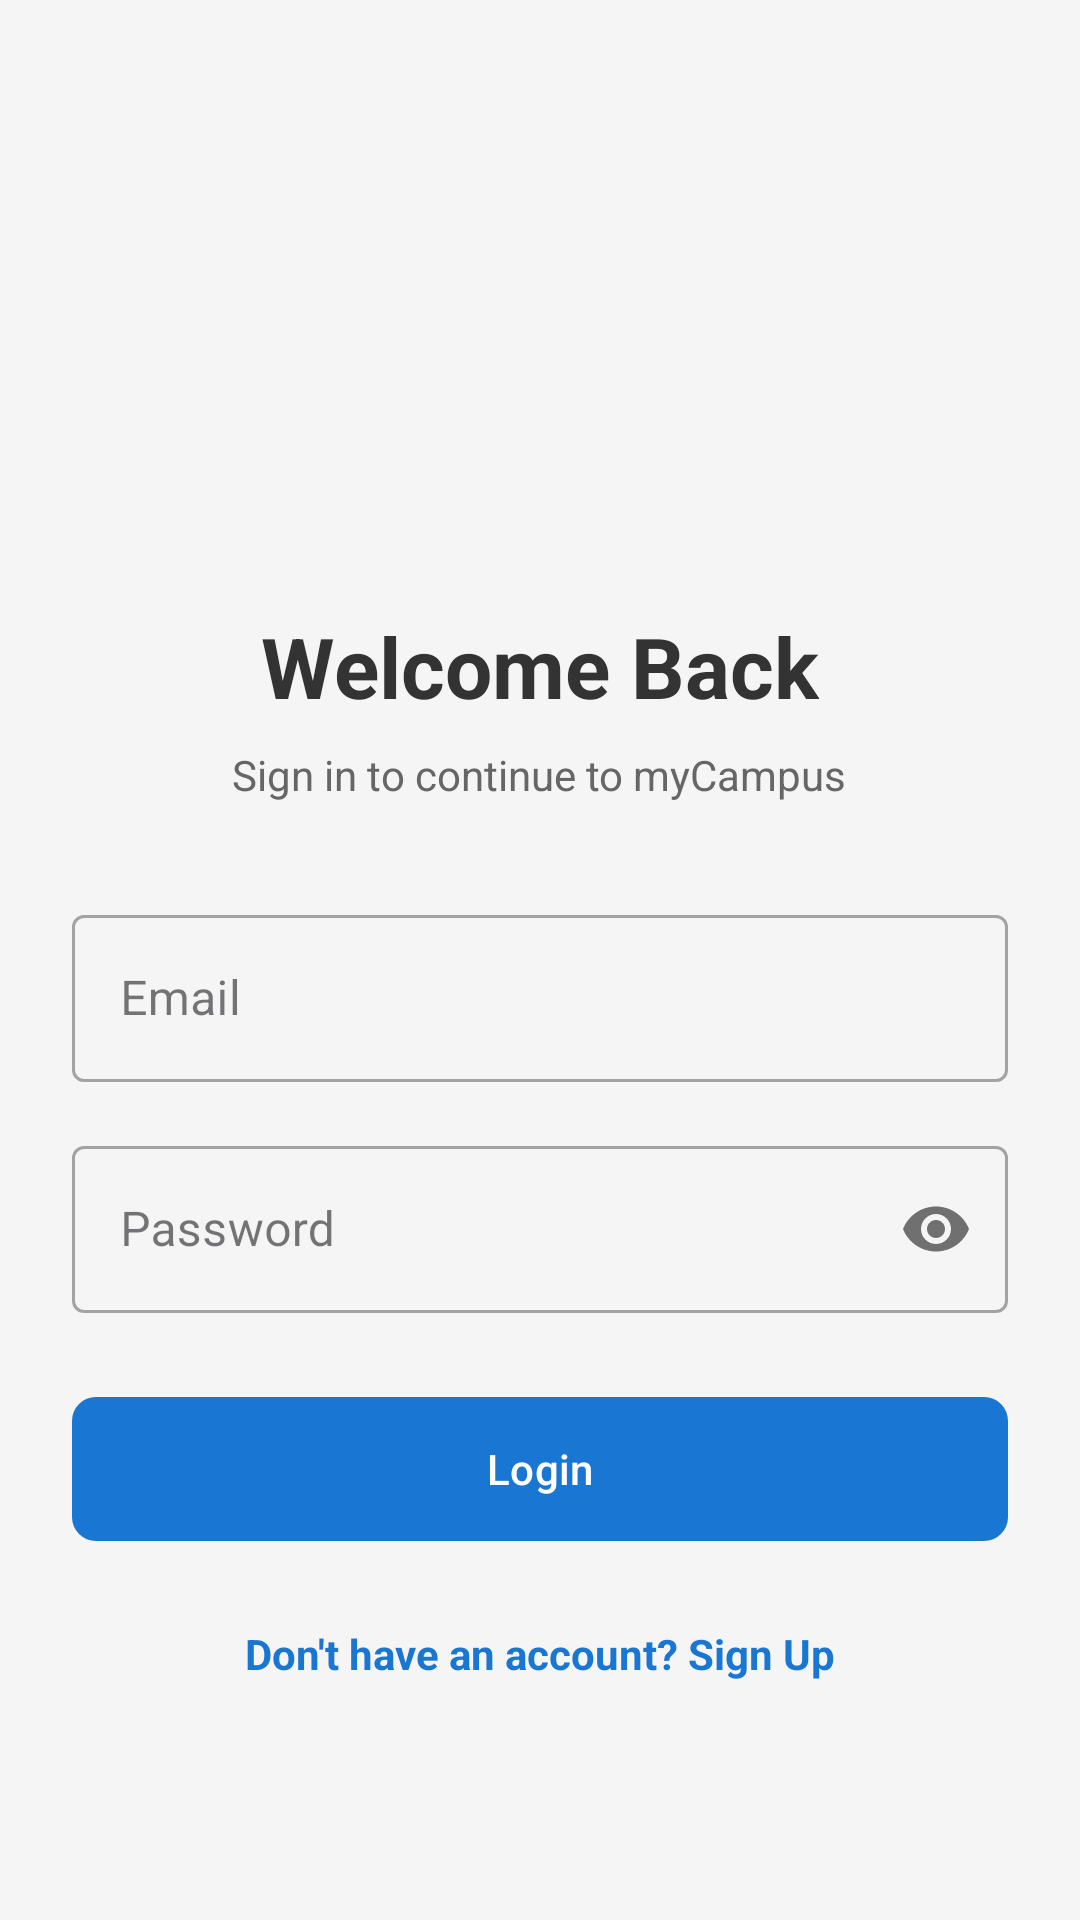

Write the Android layout XML for this screen, with the resource values it uses.
<!-- AndroidManifest.xml: application theme Theme.MyCampus -->
<!-- res/layout/activity_login.xml -->
<?xml version="1.0" encoding="utf-8"?>
<LinearLayout xmlns:android="http://schemas.android.com/apk/res/android"
    xmlns:app="http://schemas.android.com/apk/res-auto"
    android:layout_width="match_parent"
    android:layout_height="match_parent"
    android:orientation="vertical"
    android:padding="24dp"
    android:gravity="center"
    android:background="#F5F5F5">

    <ImageView
        android:layout_width="100dp"
        android:layout_height="100dp"
        android:src="@mipmap/ic_launcher"
        android:layout_marginBottom="32dp"/>

    <TextView
        android:layout_width="wrap_content"
        android:layout_height="wrap_content"
        android:text="Welcome Back"
        android:textSize="28sp"
        android:textStyle="bold"
        android:textColor="#333333"
        android:layout_marginBottom="8dp"/>

    <TextView
        android:layout_width="wrap_content"
        android:layout_height="wrap_content"
        android:text="Sign in to continue to myCampus"
        android:textColor="#666666"
        android:layout_marginBottom="32dp"/>

    <com.google.android.material.textfield.TextInputLayout
        android:layout_width="match_parent"
        android:layout_height="wrap_content"
        android:hint="Email"
        style="@style/Widget.MaterialComponents.TextInputLayout.OutlinedBox"
        android:layout_marginBottom="16dp">

        <com.google.android.material.textfield.TextInputEditText
            android:id="@+id/et_email"
            android:layout_width="match_parent"
            android:layout_height="wrap_content"
            android:inputType="textEmailAddress"/>
    </com.google.android.material.textfield.TextInputLayout>

    <com.google.android.material.textfield.TextInputLayout
        android:layout_width="match_parent"
        android:layout_height="wrap_content"
        android:hint="Password"
        app:passwordToggleEnabled="true"
        style="@style/Widget.MaterialComponents.TextInputLayout.OutlinedBox"
        android:layout_marginBottom="24dp">

        <com.google.android.material.textfield.TextInputEditText
            android:id="@+id/et_password"
            android:layout_width="match_parent"
            android:layout_height="wrap_content"
            android:inputType="textPassword"/>
    </com.google.android.material.textfield.TextInputLayout>

    <com.google.android.material.button.MaterialButton
        android:id="@+id/btn_login"
        android:layout_width="match_parent"
        android:layout_height="56dp"
        android:text="Login"
        app:cornerRadius="8dp"
        android:layout_marginBottom="16dp"/>

    <TextView
        android:id="@+id/tv_signup"
        android:layout_width="wrap_content"
        android:layout_height="wrap_content"
        android:text="Don't have an account? Sign Up"
        android:textColor="#1976D2"
        android:textStyle="bold"
        android:padding="8dp"/>

</LinearLayout>
<!-- resources referenced by this layout -->
<resources>
  <style name="Theme.MyCampus" parent="Base.Theme.MyCampus" />
  <style name="Base.Theme.MyCampus" parent="Theme.Material3.DayNight.NoActionBar">
          
          <item name="colorPrimary">@color/primary_color</item>
          <item name="colorPrimaryVariant">@color/primary_dark</item>
          <item name="android:statusBarColor">@color/primary_dark</item>
          <item name="android:windowLightStatusBar" tools:targetApi="m">false</item>
      </style>
  <color name="primary_color">#1976D2</color>
  <color name="primary_dark">#121212</color>
</resources>
